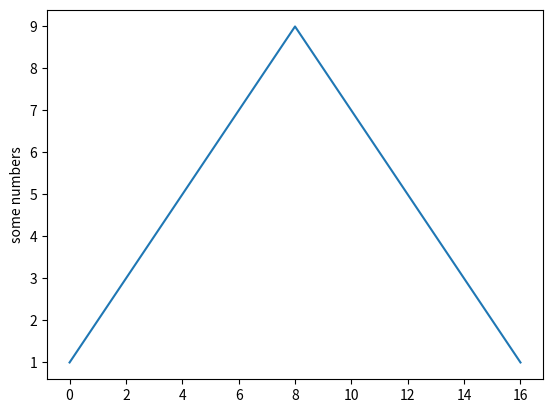

Recreate this plot in Python.
# 그래프 그리기

import matplotlib.pyplot as plt

plt.plot([1,2,3,4,5,6,7,8,9,8,7,6,5,4,3,2,1])
plt.ylabel('some numbers')
plt.show()